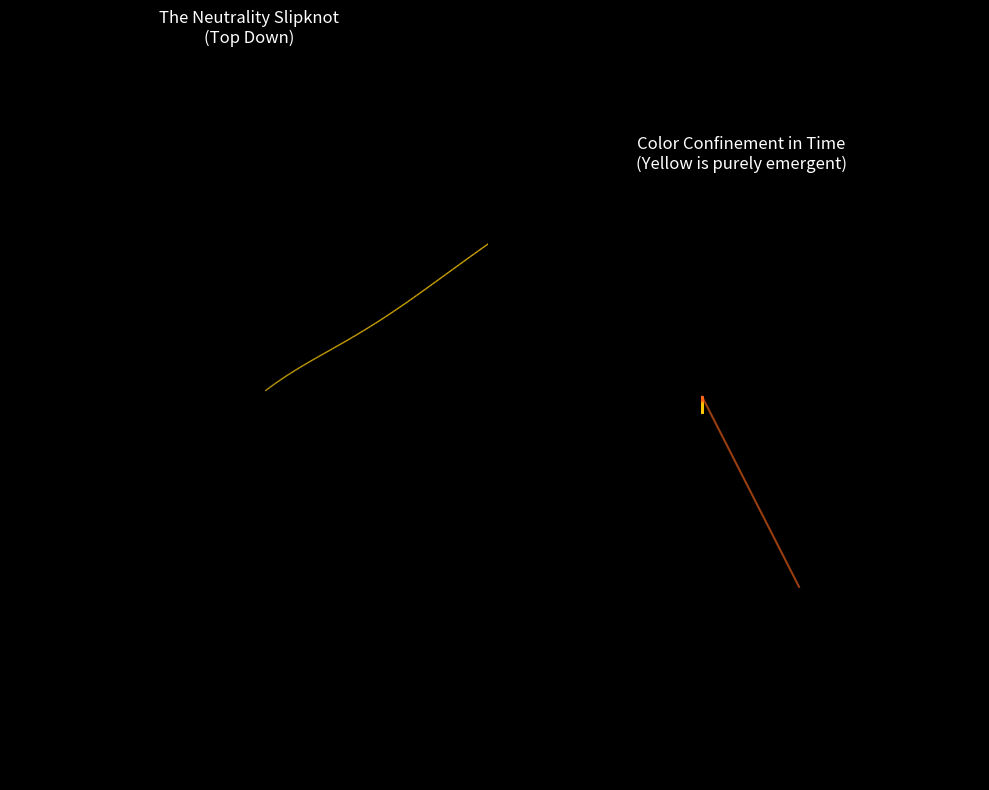

Write the Python code that produced this figure.
import numpy as np
import matplotlib.pyplot as plt
from mpl_toolkits.mplot3d import Axes3D

# ----------------------------------------
# The "Free Rule": Color Neutrality
# ----------------------------------------

def get_neutrality_force(m, lam, sigma=1.0):
    """
    Calculates forces based on the "Free Rule" of Color Neutrality.
    The Gold (Strong) force is not calculated from a potential.
    It is the vector required to zero out the sum of Red and Teal forces.
    
    This enforces R + G + B = 0 (Neutrality/Confinement).
    """
    
    # 1. Calculate Teal Force (Electromagnetism)
    # Modeled as standard harmonic attraction (Charge)
    # Basin center approx (-0.866, 0.5)
    teal_center_m, teal_center_lam = -0.866, 0.5
    dist_teal = np.sqrt((m - teal_center_m)**2 + (lam - teal_center_lam)**2)
    # Inverse square-ish or harmonic
    F_teal_m = -(m - teal_center_m) 
    F_teal_lam = -(lam - teal_center_lam)

    # 2. Calculate Red Force (Weak Force)
    # Modeled with Parity Violation (Asymmetry)
    # Basin center approx (0.0, -1.0)
    red_center_m, red_center_lam = 0.0, -1.0
    F_red_m = -(m - red_center_m)
    # The "Parity Kick" - Weak force acts differently on left/right
    p_violation = 0.5 * np.sin(m * 5) 
    F_red_lam = -(lam - red_center_lam) + p_violation

    # 3. The Free Rule: Gold = -(Teal + Red)
    # The Gold force is the "Slipknot Tension"
    F_gold_m = -(F_teal_m + F_red_m)
    F_gold_lam = -(F_teal_lam + F_red_lam)
    
    # ----------------------------------------
    # Basin Weighting (Where are we?)
    # ----------------------------------------
    angle = np.degrees(np.arctan2(lam, m)) % 360
    
    # Weights for blending
    w_gold = np.exp(-(min(abs(angle - 30), 360 - abs(angle - 30))/45)**2)
    w_teal = np.exp(-(min(abs(angle - 150), 360 - abs(angle - 150))/45)**2)
    w_red = np.exp(-(min(abs(angle - 270), 360 - abs(angle - 270))/45)**2)
    
    # Normalize weights
    total_w = w_gold + w_teal + w_red + 1e-6
    w_gold /= total_w
    w_teal /= total_w
    w_red /= total_w
    
    # ----------------------------------------
    # The Total Force
    # ----------------------------------------
    # We apply the forces based on where the particle is.
    # BUT, if we are in the Gold zone, we are governed by the Neutrality Constraint.
    
    Fm_total = (w_teal * F_teal_m) + (w_red * F_red_m) + (w_gold * F_gold_m)
    Flam_total = (w_teal * F_teal_lam) + (w_red * F_red_lam) + (w_gold * F_gold_lam)
    
    # Add the nonlinear Hénon-Heiles chaos background for the "Medium"
    # This represents the vacuum fluctuations
    Fm_chaos = -(m + 2*sigma*m*lam) * 0.2
    Flam_chaos = -(lam + sigma*(m**2 - lam**2)) * 0.2
    
    return Fm_total + Fm_chaos, Flam_total + Flam_chaos

def leapfrog_neutrality(m, lam, pm, plam, dt, sigma=1.0):
    Fm, Flam = get_neutrality_force(m, lam, sigma)
    
    pm_half = pm + 0.5 * dt * Fm
    plam_half = plam + 0.5 * dt * Flam
    
    m_new = m + dt * pm_half
    lam_new = lam + dt * plam_half
    
    Fm_new, Flam_new = get_neutrality_force(m_new, lam_new, sigma)
    
    pm_new = pm_half + 0.5 * dt * Fm_new
    plam_new = plam_half + 0.5 * dt * Flam_new
    
    return m_new, lam_new, pm_new, plam_new

def run_neutrality_knot():
    steps = 5000 
    dt = 0.01
    sigma = 1.0
    
    m_val, lam_val = 0.1, 0.1
    pm_val, plam_val = 0.4, 0.2
    
    traj_m, traj_lam, traj_t, colors = [], [], [], []
    t = 0
    
    print("Simulating Color Neutrality Slipknot...")
    
    for _ in range(steps):
        # Determine color for plotting
        angle = np.degrees(np.arctan2(lam_val, m_val)) % 360
        
        # Simple coloring logic
        w_gold = np.exp(-(min(abs(angle - 30), 360 - abs(angle - 30))/60)**2)
        w_teal = np.exp(-(min(abs(angle - 150), 360 - abs(angle - 150))/60)**2)
        w_red = np.exp(-(min(abs(angle - 270), 360 - abs(angle - 270))/60)**2)
        
        tot = w_gold + w_teal + w_red + 1e-6
        col = (
            (w_gold + w_red)/tot,       # R
            (w_gold*0.8 + w_teal)/tot,  # G
            (w_teal + w_red*0.2)/tot    # B
        )
        colors.append(col)
        
        m_val, lam_val, pm_val, plam_val = leapfrog_neutrality(m_val, lam_val, pm_val, plam_val, dt, sigma)
        
        traj_m.append(m_val)
        traj_lam.append(lam_val)
        traj_t.append(t)
        t += dt

    # Visualization
    traj_m = np.array(traj_m)
    traj_lam = np.array(traj_lam)
    traj_t = np.array(traj_t)
    colors = np.array(colors)
    
    fig = plt.figure(figsize=(10, 8), facecolor='black')
    
    # 1. The Slipknot (Top Down View)
    ax1 = fig.add_subplot(121, facecolor='black')
    points = np.array([traj_m, traj_lam]).T.reshape(-1, 1, 2)
    segments = np.concatenate([points[:-1], points[1:]], axis=1)
    from matplotlib.collections import LineCollection
    lc = LineCollection(segments, colors=colors, linewidth=1, alpha=0.8)
    ax1.add_collection(lc)
    ax1.set_xlim(-1.5, 1.5)
    ax1.set_ylim(-1.5, 1.5)
    ax1.axis('off')
    ax1.set_title("The Neutrality Slipknot\n(Top Down)", color='white')

    # 2. The Time Strand (3D)
    ax2 = fig.add_subplot(122, projection='3d', facecolor='black')
    for i in range(0, len(traj_m)-1, 2): # Skip steps for speed
        ax2.plot(traj_m[i:i+2], traj_lam[i:i+2], traj_t[i:i+2], color=colors[i], lw=1.5, alpha=0.6)
        
    ax2.set_axis_off()
    ax2.set_title("Color Confinement in Time\n(Yellow is purely emergent)", color='white')
    
    plt.tight_layout()
    plt.show()

if __name__ == "__main__":
    run_neutrality_knot()
